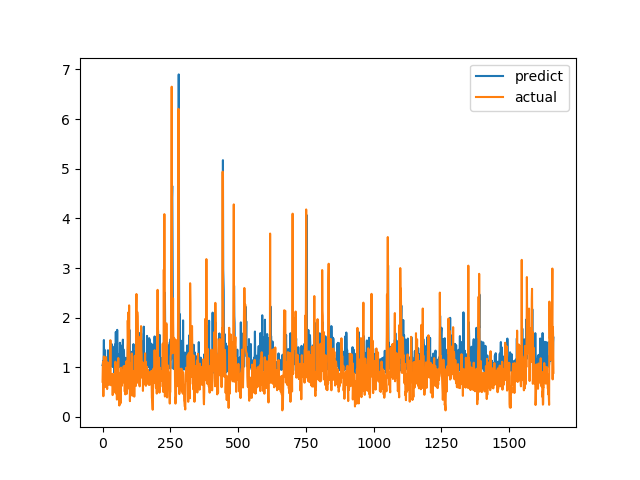

Data behind this chart, as committed beside it:
predict, actual
1.044, 0.7094
1.065, 1.015
1.125, 1.116
1.043, 0.4183
1.218, 1.002
1.55, 1.219
1.001, 1.143
1.357, 0.6528
1.166, 0.6747
0.9148, 0.601
0.9787, 0.6695
0.9502, 0.6538
1.034, 0.7814
0.983, 1.206
1.007, 0.8469
1.103, 0.8286
0.9494, 0.6482
1.133, 0.5624
0.9634, 0.7183
1.008, 1.1
1.344, 0.9542
1.055, 0.729
1.249, 0.6694
0.9953, 0.8631
1.013, 0.6465
1.122, 0.8223
1.053, 0.9236
1.052, 0.8301
1.329, 1.067
1.02, 1.546
1.045, 0.6827
1.392, 0.6386
1.079, 0.6464
1.472, 0.6881
1.021, 0.7274
1.046, 0.65
1.356, 0.8694
1.287, 0.4409
1.009, 0.4519
1.285, 0.7575
1.043, 0.4952
1.01, 0.6851
1.102, 0.7244
0.8948, 0.8654
1.423, 0.74
1.341, 0.8071
1.014, 0.8204
1.466, 1.114
1.068, 1.109
1.714, 0.4751
0.9147, 1.039
1.545, 0.9458
1.018, 0.7878
0.9903, 0.3505
1.755, 0.9368
1.137, 0.9868
1.045, 0.647
1.224, 1.03
1.257, 1.187
0.9979, 0.9329
... 1,604 more rows
